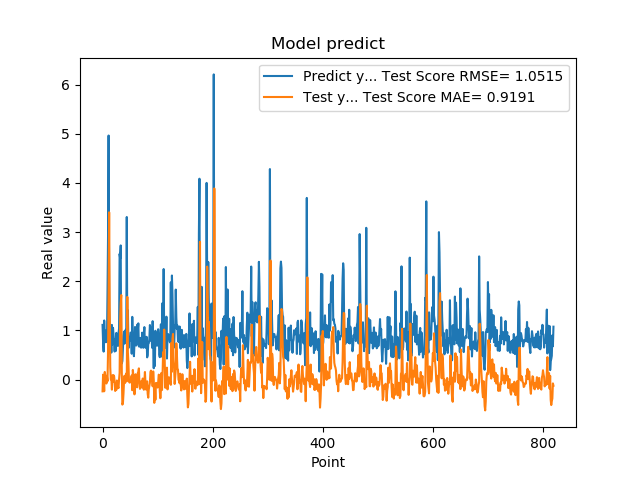

Data behind this chart, as committed beside it:
1.111775994300842507e+00, -2.397878972130752795e-01
7.566530108451843262e-01, 1.004547204354607204e-01
5.684260129928588867e-01, -1.448370011324591825e-02
1.201630949974060059e+00, -2.380376016852107923e-01
8.802530169486999512e-01, 1.553820579415751135e-01
8.531429767608642578e-01, 9.540710828363678508e-02
7.591750025749206543e-01, -7.287514780737307414e-03
1.005007982254028320e+00, -7.999165258291307534e-02
7.687720060348510742e-01, 6.741869828965132982e-02
1.740013241767883301e+00, -3.379508138771411541e-02
2.913533687591552734e+00, 5.846768801834238971e-01
4.963075160980224609e+00, 1.659795011804771736e+00
1.471215128898620605e+00, 3.401177584934765630e+00
1.000648975372314453e+00, 1.490049697415241292e+00
8.220189809799194336e-01, 2.500180944421063201e-01
9.362199902534482643e-01, 2.290807024218572199e-03
5.486897230148315430e-01, 3.565203999113163158e-02
1.111255049705505371e+00, -2.052222323023765171e-01
7.148039937019348145e-01, 8.694146777624406353e-02
1.052167057991027832e+00, -4.386528557852627935e-02
8.955980539321898304e-01, 8.887174313250924274e-02
7.769405245780944824e-01, 6.718844392038351987e-02
5.699509978294372559e-01, -5.654647321833097123e-02
8.244060277938842773e-01, -2.317164869370658964e-01
5.800840258598327637e-01, -1.080541156198026875e-01
9.488009810447691761e-01, -2.123515955378932618e-01
7.918390035629272461e-01, -1.853866772768375526e-02
6.937990188598632812e-01, -3.229887061530226089e-02
6.834830045700073242e-01, -1.415407725764130098e-01
9.433320164680479847e-01, -1.741838796443744564e-01
1.032713770866394043e+00, 4.550828251027001954e-03
2.556216001510620117e+00, 1.348340559438241937e-01
2.464895963668823242e+00, 1.225125492640753544e+00
2.728049993515014204e+00, 1.558408559806407689e+00
3.558506965637206476e-01, 1.718897833062917435e+00
3.262020051479339600e-01, 1.261411945695630477e-01
3.781589865684509277e-01, -5.099304692852979493e-01
6.306380033493041992e-01, -4.815700518370572558e-01
8.854129910469055176e-01, -2.928084505427372974e-01
9.743152856826782227e-01, -4.968126599421401890e-02
7.307389974594116211e-01, 7.883448619287861114e-02
9.521890282630921520e-01, -6.834661111840033276e-02
1.011654973030090332e+00, 2.304964533455910319e-02
7.643579840660095215e-01, 1.223948944960533552e-01
3.306220054626464844e+00, -3.515025995017528881e-02
7.543110251426696777e-01, 1.680420122359714163e+00
1.409499049186706321e+00, 5.559556951546653636e-01
6.401469707489013672e-01, 3.494304416304155891e-01
8.640019893646240234e-01, -1.844263011156479018e-02
8.469420075416564941e-01, -6.216432561644204963e-02
7.976629734039306641e-01, -1.585190724277161720e-02
9.555831551551821068e-01, -5.472487819138426718e-02
9.546210169792175293e-01, 4.285564937325431201e-02
5.251880288124084473e-01, 8.333688647205582389e-02
1.275226235389709695e+00, -2.168213652487119836e-01
8.355640172958374023e-01, 1.956506684584125300e-01
7.640249729156494141e-01, 8.329920961164165305e-02
4.752210080623626154e-01, -8.117489955083272146e-02
7.414129972457885742e-01, -3.009873498626396970e-01
1.069700956344604492e+00, -1.905251867328904836e-01
7.892770171165466309e-01, 1.080895418691944082e-01
... 759 more rows
